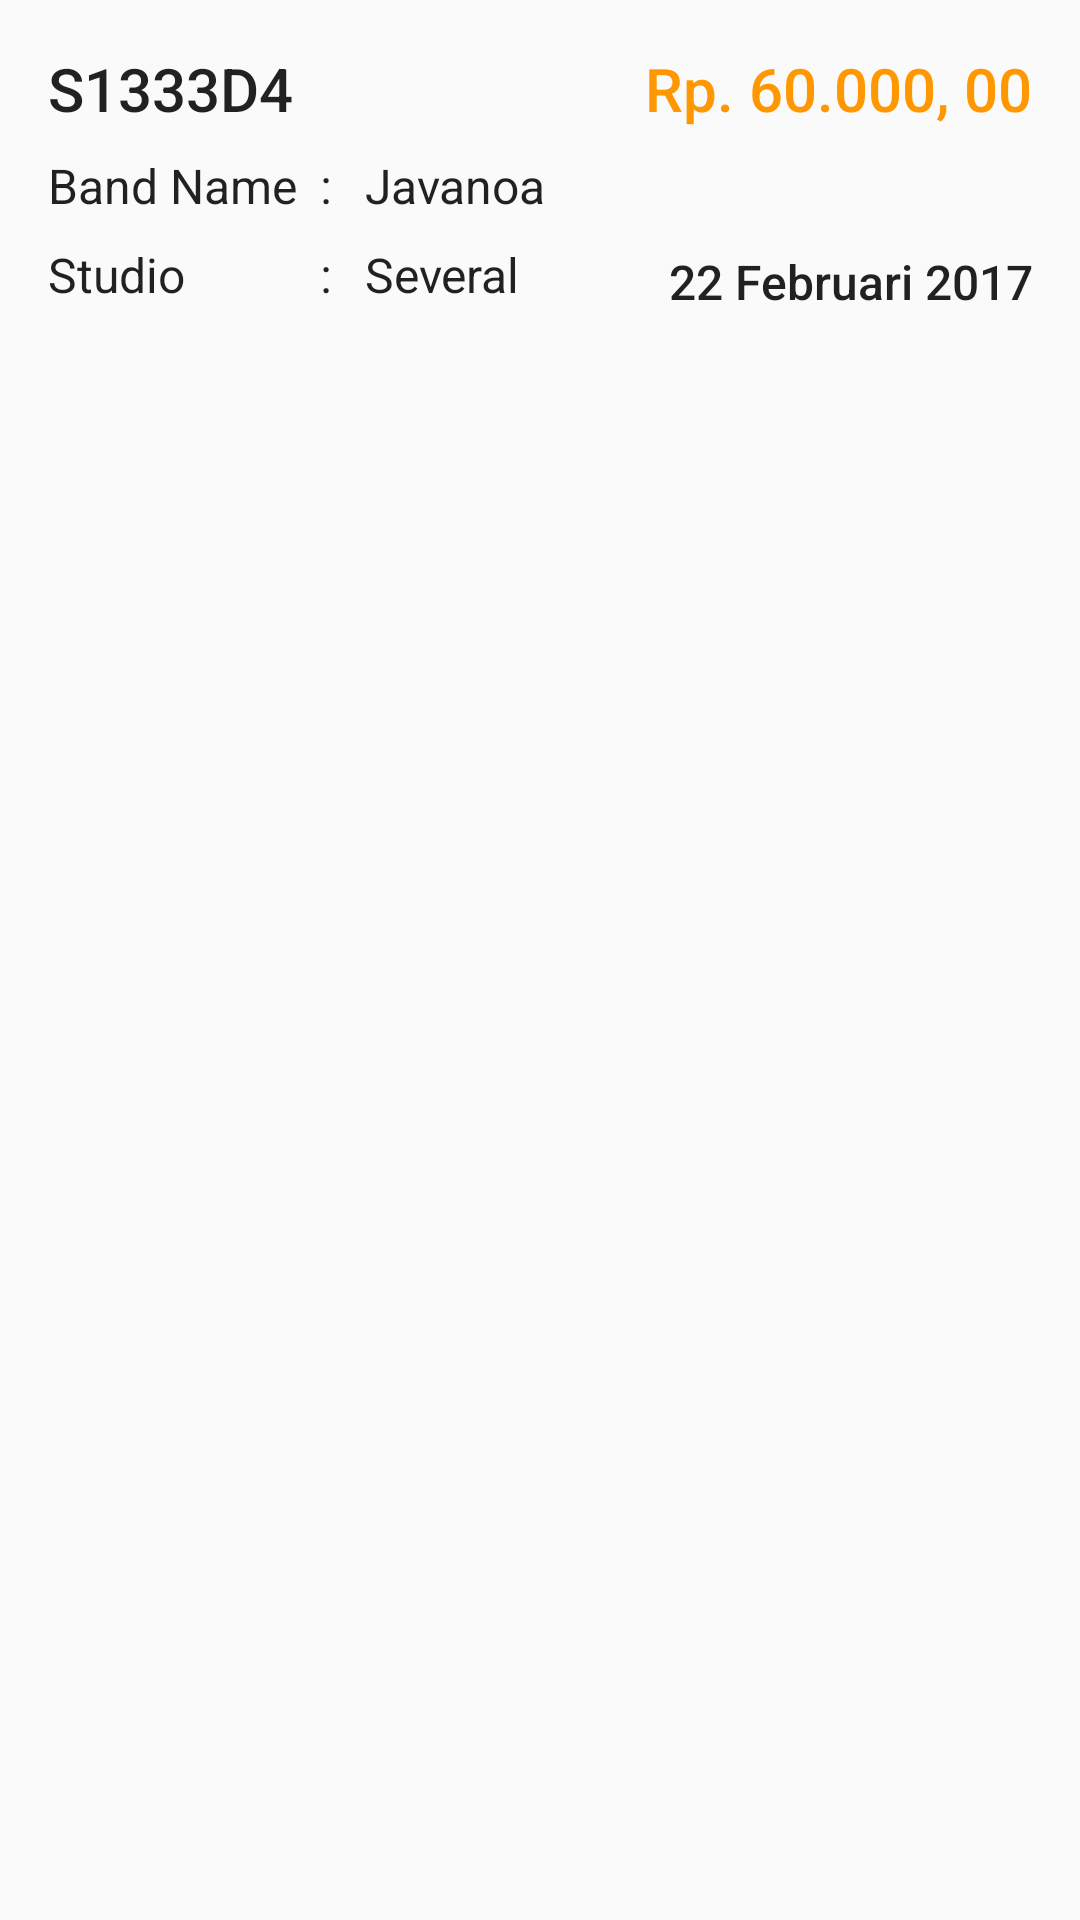

This screen was rendered from an Android layout file. Write that file and the resources it references.
<!-- AndroidManifest.xml: application theme AppTheme -->
<!-- res/layout/booking_history_item.xml -->
<?xml version="1.0" encoding="utf-8"?>
<android.support.constraint.ConstraintLayout xmlns:android="http://schemas.android.com/apk/res/android"
    xmlns:app="http://schemas.android.com/apk/res-auto"
    xmlns:tools="http://schemas.android.com/tools"
    android:layout_width="match_parent"
    android:layout_height="wrap_content">

    <TextView
        android:id="@+id/tvKodeBooking"
        android:layout_width="wrap_content"
        android:layout_height="wrap_content"
        android:layout_marginLeft="16dp"
        android:layout_marginStart="16dp"
        android:layout_marginTop="16dp"
        android:text="S1333D4"
        android:textAlignment="center"
        android:textAppearance="@style/TextAppearance.AppCompat.Body2"
        android:textSize="20sp"
        app:layout_constraintLeft_toLeftOf="parent"
        app:layout_constraintTop_toTopOf="parent" />

    <TextView
        android:id="@+id/tvTotalTagihan"
        android:layout_width="wrap_content"
        android:layout_height="wrap_content"
        android:text="Rp. 60.000, 00"
        android:textAlignment="center"
        android:textAppearance="@style/TextAppearance.AppCompat.Body2"
        android:textColor="@color/colorAccent"
        android:textSize="20sp"
        app:layout_constraintTop_toTopOf="@+id/tvKodeBooking"
        android:layout_marginEnd="16dp"
        app:layout_constraintRight_toRightOf="parent"
        android:layout_marginRight="16dp"
        android:layout_marginTop="0dp" />

    <TextView
        android:id="@+id/tvBandNameLabel"
        android:layout_width="wrap_content"
        android:layout_height="wrap_content"
        android:layout_marginTop="8dp"
        android:text="@string/band_name_label"
        android:textAppearance="@style/TextAppearance.AppCompat.Body1"
        android:textSize="16sp"
        app:layout_constraintLeft_toLeftOf="@+id/tvKodeBooking"
        app:layout_constraintTop_toBottomOf="@+id/tvKodeBooking" />

    <TextView
        android:id="@+id/tvSeparator"
        android:layout_width="12dp"
        android:layout_height="wrap_content"
        android:layout_marginEnd="8dp"
        android:layout_marginLeft="8dp"
        android:layout_marginRight="8dp"
        android:layout_marginStart="8dp"
        android:gravity="center"
        android:text=":"
        android:textAppearance="@style/TextAppearance.AppCompat.Body1"
        android:textSize="16sp"
        app:layout_constraintHorizontal_bias="0.85"
        app:layout_constraintLeft_toRightOf="@+id/tvBandNameLabel"
        app:layout_constraintRight_toLeftOf="@+id/tvBandName"
        app:layout_constraintTop_toTopOf="@+id/tvBandNameLabel" />

    <TextView
        android:id="@+id/tvBandName"
        android:layout_width="0dp"
        android:layout_height="wrap_content"
        android:layout_marginLeft="0dp"
        android:layout_marginStart="24dp"
        android:text="Javanoa"
        android:textAppearance="@style/TextAppearance.AppCompat.Body1"
        android:textSize="16sp"
        app:layout_constraintBottom_toBottomOf="@+id/tvBandNameLabel"
        app:layout_constraintLeft_toRightOf="@+id/tvKodeBooking"
        app:layout_constraintTop_toTopOf="@+id/tvBandNameLabel"
        app:layout_constraintVertical_bias="0.0"
        app:layout_constraintRight_toLeftOf="@+id/btn_status_canceled"
        android:layout_marginRight="16dp"
        app:layout_constraintHorizontal_bias="1.0" />

    <TextView
        android:id="@+id/tvStudioNameLabel"
        android:layout_width="wrap_content"
        android:layout_height="wrap_content"
        android:text="@string/studio_name_label"
        android:textAppearance="@style/TextAppearance.AppCompat.Body1"
        android:textSize="16sp"
        app:layout_constraintLeft_toLeftOf="@+id/tvBandNameLabel"
        android:layout_marginLeft="0dp"
        android:layout_marginTop="8dp"
        app:layout_constraintTop_toBottomOf="@+id/tvBandName" />

    <TextView
        android:id="@+id/tvStudioName"
        android:layout_width="0dp"
        android:layout_height="wrap_content"
        android:layout_marginBottom="0dp"
        android:text="Several"
        android:textAppearance="@style/TextAppearance.AppCompat.Body1"
        android:textSize="16sp"
        app:layout_constraintBottom_toBottomOf="@+id/tvStudioNameLabel"
        android:layout_marginRight="0dp"
        app:layout_constraintRight_toRightOf="@+id/tvBandName"
        android:layout_marginLeft="0dp"
        app:layout_constraintLeft_toLeftOf="@+id/tvBandName"
        app:layout_constraintHorizontal_bias="0.0"
        app:layout_constraintTop_toTopOf="@+id/tvStudioNameLabel"
        android:layout_marginTop="0dp" />

    <TextView
        android:id="@+id/tvSeparator3"
        android:layout_width="12dp"
        android:layout_height="wrap_content"
        android:gravity="center"
        android:text=":"
        android:textAppearance="@style/TextAppearance.AppCompat.Body1"
        android:textSize="16sp"
        app:layout_constraintBottom_toBottomOf="@+id/tvStudioNameLabel"
        app:layout_constraintLeft_toLeftOf="@+id/tvSeparator"
        app:layout_constraintRight_toRightOf="@+id/tvSeparator"
        app:layout_constraintVertical_bias="0.0" />

    <TextView
        android:id="@+id/tvTanggalBooking"
        android:layout_width="wrap_content"
        android:layout_height="wrap_content"
        android:layout_marginTop="40dp"
        android:text="22 Februari 2017"
        android:textAlignment="center"
        android:textAppearance="@style/TextAppearance.AppCompat.Body2"
        android:textSize="16sp"
        app:layout_constraintRight_toRightOf="@+id/tvTotalTagihan"
        app:layout_constraintTop_toBottomOf="@+id/tvTotalTagihan" />

    <Button
        android:id="@+id/btn_status_booked"
        android:layout_width="wrap_content"
        android:layout_height="@dimen/btn_height"
        android:layout_marginTop="8dp"
        android:background="@color/colorStatusBooked"
        android:text="@string/booked_status"
        android:textColor="@color/colorIcons"
        android:visibility="invisible"
        app:layout_constraintRight_toRightOf="@+id/tvTotalTagihan"
        app:layout_constraintTop_toBottomOf="@+id/tvTotalTagihan" />

    <Button
        android:id="@+id/btn_status_confirmed"
        android:layout_width="wrap_content"
        android:layout_height="@dimen/btn_height"
        android:layout_marginTop="8dp"
        android:background="@color/colorStatusConfirmed"
        android:text="@string/confirmed_status"
        android:textColor="@color/colorIcons"
        android:visibility="invisible"
        app:layout_constraintRight_toRightOf="@+id/tvTotalTagihan"
        app:layout_constraintTop_toBottomOf="@+id/tvTotalTagihan" />

    <Button
        android:id="@+id/btn_status_failed"
        android:layout_width="wrap_content"
        android:layout_height="@dimen/btn_height"
        android:layout_marginTop="8dp"
        android:background="@color/colorStatusFailed"
        android:text="@string/failed_status"
        android:textColor="@color/colorIcons"
        android:visibility="invisible"
        app:layout_constraintRight_toRightOf="@+id/tvTotalTagihan"
        app:layout_constraintTop_toBottomOf="@+id/tvTotalTagihan" />

    <Button
        android:id="@+id/btn_status_canceled"
        android:layout_width="wrap_content"
        android:layout_height="@dimen/btn_height"
        android:layout_marginTop="8dp"
        android:background="@color/colorStatusCanceled"
        android:visibility="invisible"
        android:text="@string/canceled_status"
        android:textColor="@color/colorIcons"
        app:layout_constraintRight_toRightOf="@+id/tvTotalTagihan"
        app:layout_constraintTop_toBottomOf="@+id/tvTotalTagihan" />

</android.support.constraint.ConstraintLayout>
<!-- resources referenced by this layout -->
<resources>
  <color name="colorAccent">#ff9800</color>
  <color name="colorIcons">#FFFFFF</color>
  <color name="colorStatusBooked">#303F9F</color>
  <color name="colorStatusCanceled">#ff9800</color>
  <color name="colorStatusConfirmed">#4CAF50</color>
  <color name="colorStatusFailed">#D32F2F</color>
  <dimen name="btn_height">24dp</dimen>
  <string name="band_name_label">Band Name</string>
  <string name="booked_status">Booked</string>
  <string name="canceled_status">Canceled</string>
  <string name="confirmed_status">confirmed</string>
  <string name="failed_status">failed</string>
  <string name="studio_name_label">Studio</string>
  <style name="AppTheme" parent="Theme.AppCompat.Light.DarkActionBar">
          
          <item name="colorPrimary">@color/colorPrimary</item>
          <item name="colorPrimaryDark">@android:color/black</item>
          <item name="colorAccent">@color/colorAccent</item>
      </style>
  <color name="colorPrimary">#f44336</color>
</resources>
